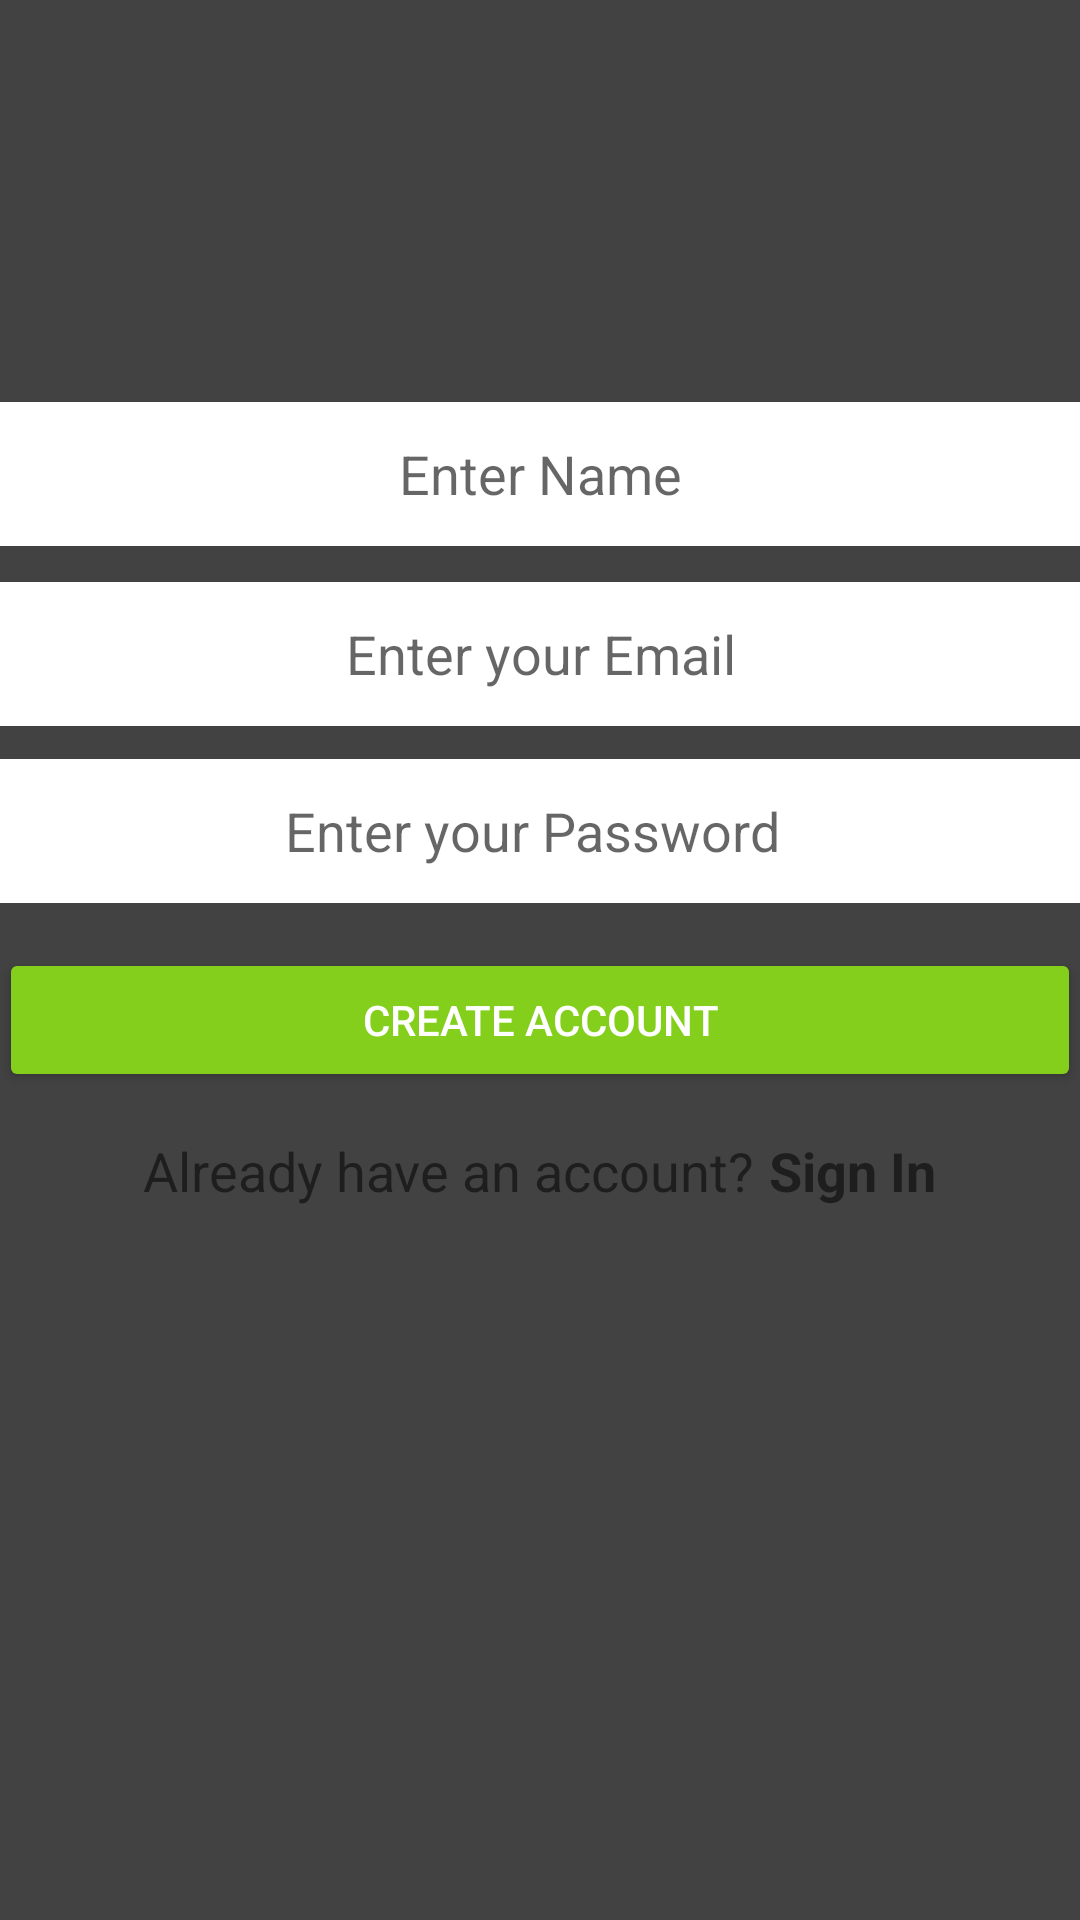

Layout XML and referenced resources for this Android screen:
<!-- AndroidManifest.xml: application theme AppTheme.NoActionBar -->
<!-- res/layout/activity_create_account.xml -->
<?xml version="1.0" encoding="utf-8"?>
<RelativeLayout xmlns:android="http://schemas.android.com/apk/res/android"
    xmlns:tools="http://schemas.android.com/tools"
    android:layout_width="match_parent"
    android:layout_height="match_parent"
    xmlns:app="http://schemas.android.com/apk/res-auto"
    android:padding="@dimen/activity_vertical_margin"
    tools:context="com.shoppinglist.firebase.didoy.shoper.UI.Activities.CreateAccountActivity"
    android:id="@+id/activity_create_account"
    android:layout_gravity="center"
    android:background="@color/cardview_dark_background">

    <EditText
        android:layout_width="match_parent"
        android:layout_height="wrap_content"
        android:minHeight="?android:attr/listPreferredItemHeightSmall"
        android:inputType="textPersonName"
        android:hint="Enter Name"
        android:ems="10"
        android:id="@+id/create_name_editText"
        android:background="@android:color/white"
        android:textAlignment="center"
        android:layout_marginTop="134dp"
        android:layout_alignParentTop="true"
        android:gravity="center" />

    <EditText
        android:id="@+id/create_email_editext"
        android:layout_width="match_parent"
        android:layout_height="wrap_content"
        android:minHeight="?android:attr/listPreferredItemHeightSmall"
        android:hint="Enter your Email"
        android:ems="10"
        android:background="@android:color/white"
        android:textAlignment="center"
        android:layout_marginTop="12dp"
        android:layout_below="@+id/create_name_editText"
        android:gravity="center" />


    <android.support.design.widget.TextInputLayout
        android:id="@+id/etPasswordLayout"
        android:layout_width="match_parent"
        android:layout_height="wrap_content"
        app:hintEnabled="false"
        android:layout_below="@+id/create_email_editext"
        android:layout_alignParentLeft="true"
        android:layout_alignParentStart="true"
        android:layout_marginTop="11dp">

        <android.support.design.widget.TextInputEditText
            android:id="@+id/create_password_editext"
            android:layout_width="match_parent"
            android:layout_height="wrap_content"
            android:minHeight="?android:attr/listPreferredItemHeightSmall"
            android:inputType="textPassword"
            android:hint="Enter your Password"
            android:background="@android:color/white"
            android:textAlignment="center"
            android:gravity="center"
            android:paddingRight="5dp" />

    </android.support.design.widget.TextInputLayout>

    <LinearLayout
            android:layout_width="match_parent"
            android:layout_height="wrap_content"
            android:orientation="horizontal"
            android:layout_marginTop="14dp"
            android:gravity="center"
            android:layout_below="@+id/create_account_btn"
            >

            <TextView
                android:text="@string/sign_in_desc"
                android:layout_width="wrap_content"
                android:layout_height="wrap_content"
                android:textSize="18sp"
                android:textColor="@color/tw__composer_white"
                />

            <TextView
                android:id="@+id/create_sigin_textview"
                android:text="@string/signIn"
                android:layout_width="wrap_content"
                android:layout_height="wrap_content"
                android:textSize="18sp"
                android:textColor="@color/tw__composer_white"
                android:layout_marginLeft="5dp"
                android:textStyle="normal|bold" />

        </LinearLayout>

    <Button
        android:text="Create Account"
        android:layout_width="match_parent"
        android:layout_height="wrap_content"
        android:id="@+id/create_account_btn"
        android:layout_marginTop="15dp"
        android:textColor="@color/cardview_light_background"
        android:backgroundTint="@color/colorPrimary"
        android:gravity="center"
        android:layout_below="@+id/etPasswordLayout"
        android:layout_alignParentLeft="true"
        android:layout_alignParentStart="true" />


</RelativeLayout>
<!-- resources referenced by this layout -->
<resources>
  <color name="colorPrimary">#83cf1c</color>
  <string name="signIn">Sign In</string>
  <string name="sign_in_desc">Already have an account? </string>
  <style name="AppTheme.NoActionBar">
          <item name="windowActionBar">false</item>
          <item name="windowNoTitle">true</item>
  
      </style>
</resources>
